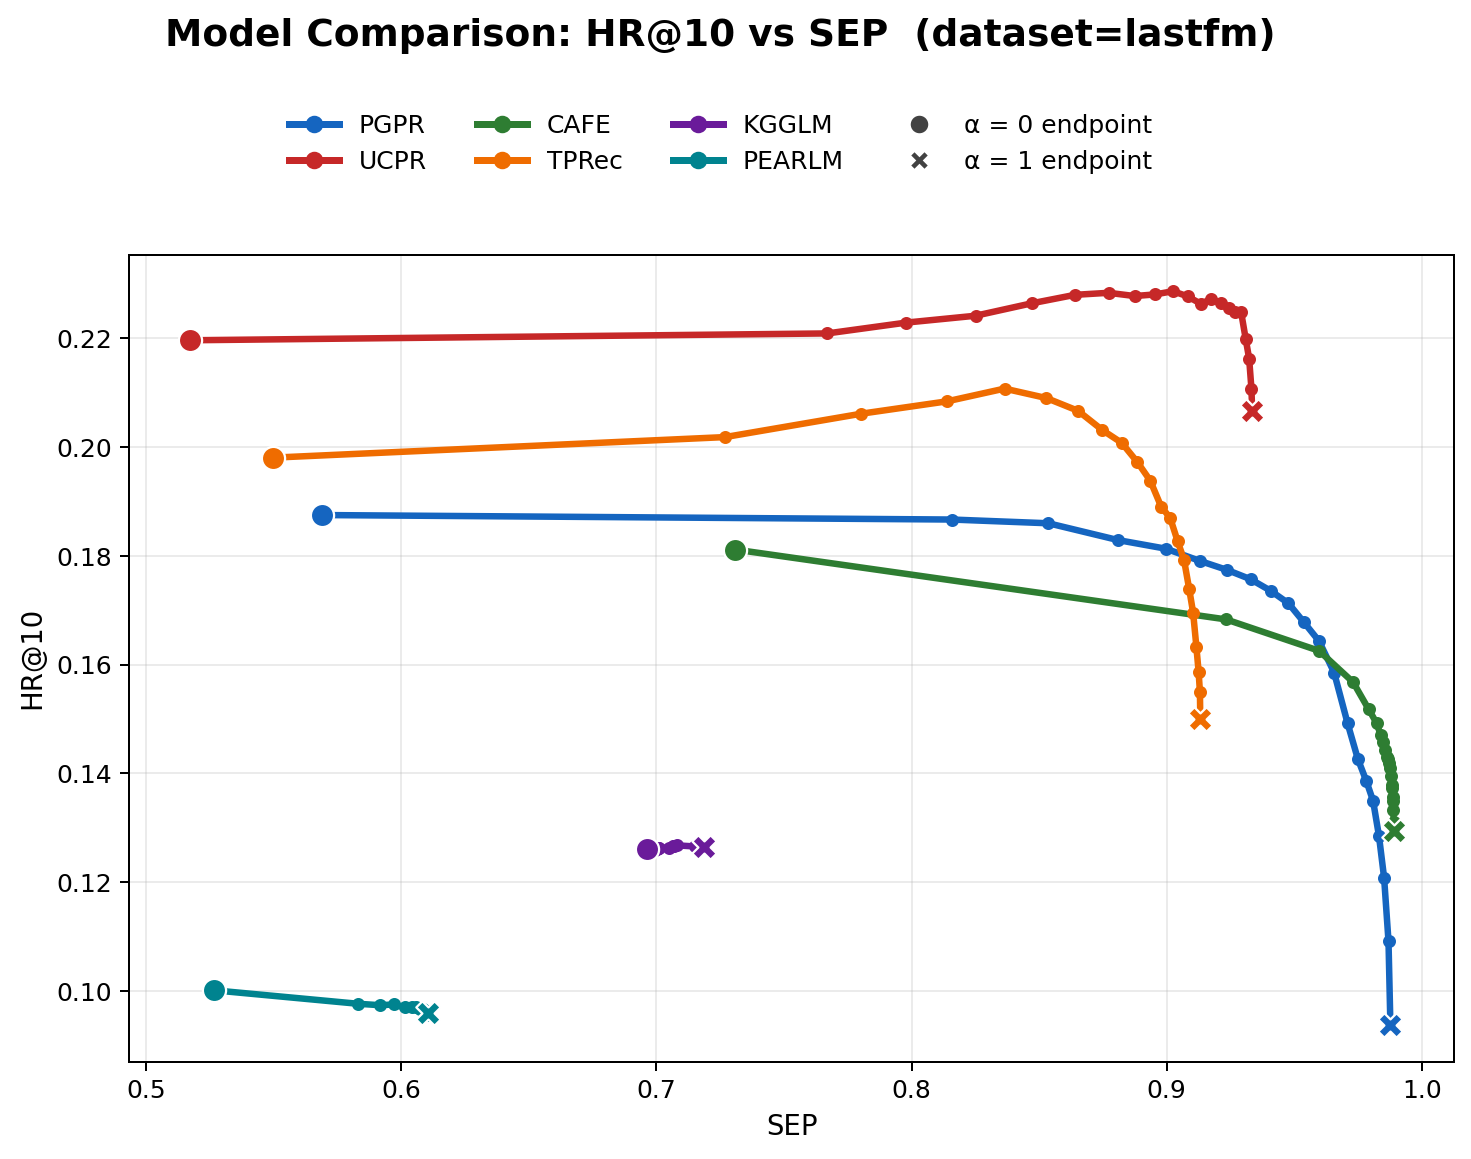

Source data for this figure (header and first rows):
model, alpha, hr, SEP
PGPR, 0.0000, 0.1875, 0.5688
PGPR, 0.0500, 0.1867, 0.8158
PGPR, 0.1000, 0.1860, 0.8537
PGPR, 0.1500, 0.1829, 0.8810
PGPR, 0.2000, 0.1813, 0.8997
PGPR, 0.2500, 0.1791, 0.9132
PGPR, 0.3000, 0.1774, 0.9238
PGPR, 0.3500, 0.1757, 0.9330
PGPR, 0.4000, 0.1735, 0.9409
PGPR, 0.4500, 0.1713, 0.9478
PGPR, 0.5000, 0.1678, 0.9539
PGPR, 0.5500, 0.1643, 0.9598
PGPR, 0.6000, 0.1585, 0.9657
PGPR, 0.6500, 0.1492, 0.9710
PGPR, 0.7000, 0.1427, 0.9750
PGPR, 0.7500, 0.1387, 0.9782
PGPR, 0.8000, 0.1349, 0.9809
PGPR, 0.8500, 0.1285, 0.9833
PGPR, 0.9000, 0.1208, 0.9853
PGPR, 0.9500, 0.1091, 0.9870
PGPR, 1, 0.0937, 0.9877
UCPR, 0.0000, 0.2197, 0.5170
UCPR, 0.0500, 0.2209, 0.7669
UCPR, 0.1000, 0.2229, 0.7980
UCPR, 0.1500, 0.2242, 0.8251
UCPR, 0.2000, 0.2265, 0.8472
UCPR, 0.2500, 0.2280, 0.8641
UCPR, 0.3000, 0.2284, 0.8772
UCPR, 0.3500, 0.2278, 0.8874
UCPR, 0.4000, 0.2281, 0.8955
UCPR, 0.4500, 0.2287, 0.9025
UCPR, 0.5000, 0.2277, 0.9083
UCPR, 0.5500, 0.2264, 0.9133
UCPR, 0.6000, 0.2272, 0.9175
UCPR, 0.6500, 0.2265, 0.9212
UCPR, 0.7000, 0.2256, 0.9243
UCPR, 0.7500, 0.2249, 0.9269
UCPR, 0.8000, 0.2249, 0.9292
UCPR, 0.8500, 0.2200, 0.9310
UCPR, 0.9000, 0.2163, 0.9324
UCPR, 0.9500, 0.2108, 0.9332
UCPR, 1, 0.2067, 0.9336
CAFE, 0.0000, 0.1812, 0.7308
CAFE, 0.0500, 0.1683, 0.9233
CAFE, 0.1000, 0.1625, 0.9598
CAFE, 0.1500, 0.1568, 0.9731
CAFE, 0.2000, 0.1517, 0.9793
CAFE, 0.2500, 0.1492, 0.9824
CAFE, 0.3000, 0.1470, 0.9839
CAFE, 0.3500, 0.1457, 0.9850
CAFE, 0.4000, 0.1443, 0.9857
CAFE, 0.4500, 0.1429, 0.9863
CAFE, 0.5000, 0.1426, 0.9869
CAFE, 0.5500, 0.1418, 0.9873
CAFE, 0.6000, 0.1410, 0.9876
CAFE, 0.6500, 0.1395, 0.9879
CAFE, 0.7000, 0.1379, 0.9882
CAFE, 0.7500, 0.1372, 0.9884
CAFE, 0.8000, 0.1357, 0.9886
CAFE, 0.8500, 0.1348, 0.9888
... 66 more rows
